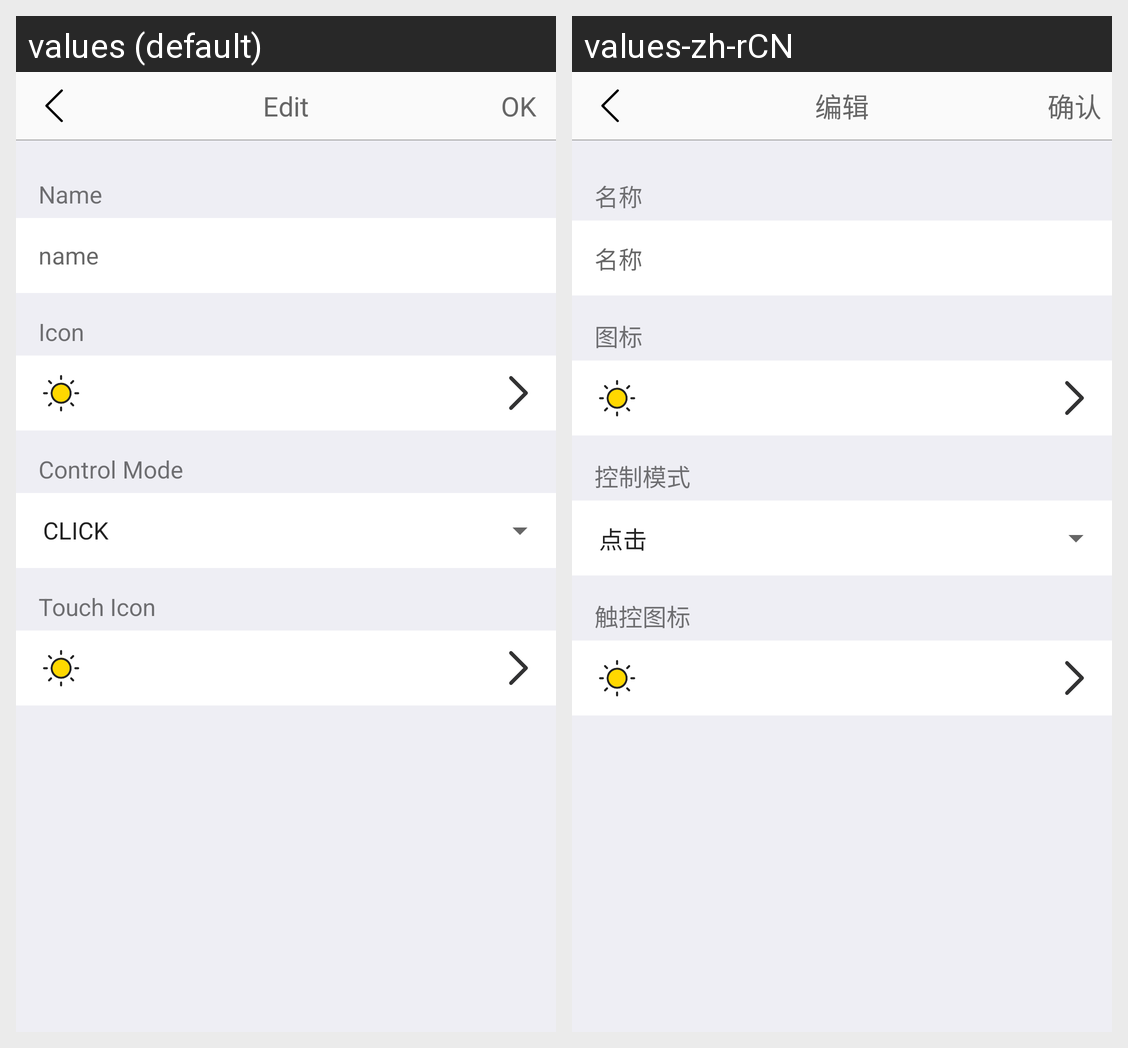

This grid shows one Android layout under two languages. Give, for every string resource on the screen, its name, the default text and each shown locale's text.
Android screen res/layout/activity_device_edit.xml rendered under 2 locales, left to right: values (default), values-zh-rCN. Device: Nexus 5 (rendered at 1080×1920; each locale shown at half size, 540×960, under a caption strip naming it); theme AppTheme.
Strings drawn on this screen, with the default value and each locale's value (text and hints the layout hard-codes, and strings that could not be matched under every locale, appear in the picture but are not listed):

edit
  values: Edit
  values-zh-rCN: 编辑

confirm
  values: OK
  values-zh-rCN: 确认

Name
  values: Name
  values-zh-rCN: 名称

name
  values: name
  values-zh-rCN: 名称

Icon
  values: Icon
  values-zh-rCN: 图标

ctl_mode
  values: Control Mode
  values-zh-rCN: 控制模式

touch_icon
  values: Touch Icon
  values-zh-rCN: 触控图标
